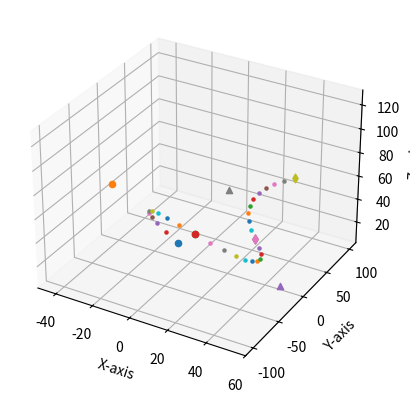

Write Python code to recreate this figure.
# Author: Gregory Feng
# Description: Proof of concept of continuous bezier curve merging
# Resources: https://www.stkent.com/assets/pdfs/UCLA-Math-149-Mathematics-of-Computer-Graphics-lecture-notes.pdf
# Main Takeaway: Smooth bezier curves can be generated when the middle control point of the sequentially increasing curve is calculated using 2*S-p where S is the point between the two curves and p is the control point of the first curve

import matplotlib.pyplot as plt
import numpy as np

def propPt(pt1, pt2, prop):
    return [[pt1[0][0]+(pt2[0][0]-pt1[0][0])*prop, pt1[0][1]+(pt2[0][1]-pt1[0][1])*prop, pt1[0][2]+(pt2[0][2]-pt1[0][2])*prop], '.']

def bezierPt(ptArr, prop):
    retArr = []
    if(len(ptArr)==1):
        return ptArr
    for i in range(0,len(ptArr)-1):
        retArr.append(propPt(ptArr[i], ptArr[i+1], prop))
    return bezierPt(retArr, prop)

def bezierPlot(pt1, pt2, pt3):
    prop = 0
    pts = [pt1, pt2, pt3]

    for i in pts:
        ax.scatter(i[0][0], i[0][1], i[0][2], marker=i[1])

    for i in range(0, 10):
        prop += 0.1
        for pt in bezierPt(pts, prop):
            ax.scatter(pt[0][0], pt[0][1], pt[0][2], marker=pt[1])
    return

def getSmoothPt(pt1, pt2, pt3):
    return [[pt3[0][0]*2-pt2[0][0],pt3[0][1]*2-pt2[0][1],pt3[0][2]*2-pt2[0][2]],'^']

fig = plt.figure()
ax = fig.add_subplot(projection='3d')

pt1 = [[-10,10,10],'o']
pt2 = [[-43,0,50],'o'] #First middle point defines the curve
pt3 = [[5,-10,33],'o']

pt4 = getSmoothPt(pt1, pt2, pt3) #Every middle point must be calculated using smooth pt
pt5 = [[50,-60,70],'d']
pt6 = getSmoothPt(pt3, pt4, pt5) #Calculated using smoothpt
pt7 = [[30,100,50],'d']

bezierPlot(pt1, pt2, pt3)
bezierPlot(pt3, pt4, pt5)
bezierPlot(pt5, pt6, pt7)

ax.set_xlabel('X-axis')
ax.set_ylabel('Y-axis')
ax.set_zlabel('Z-axis')

plt.show()